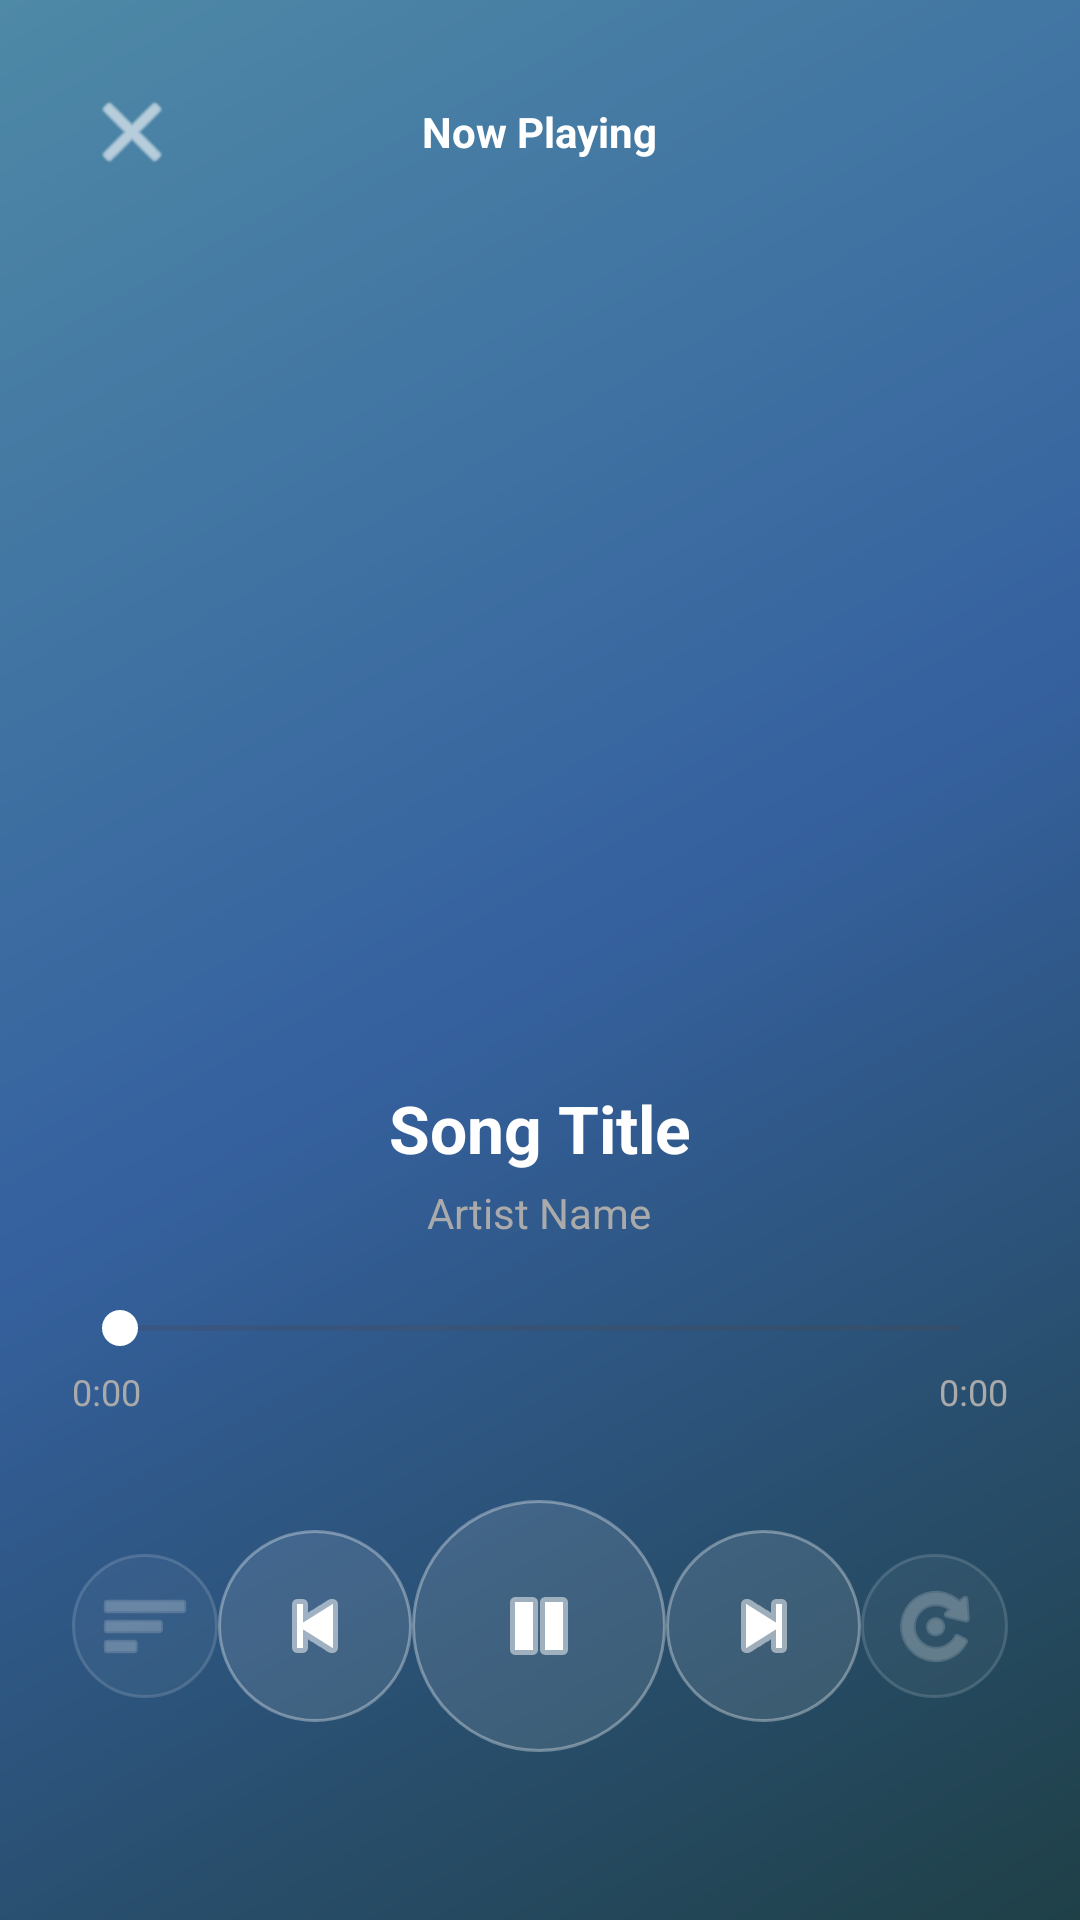

Produce the Android XML layout that renders to this screen, including the resource entries it uses.
<!-- AndroidManifest.xml: application theme Theme.NixinMusic -->
<!-- res/layout/activity_music_service.xml -->
<?xml version="1.0" encoding="utf-8"?>
<LinearLayout
    xmlns:android="http://schemas.android.com/apk/res/android"
    xmlns:tools="http://schemas.android.com/tools"
    android:layout_width="match_parent"
    android:layout_height="match_parent"
    android:orientation="vertical"
    android:background="@drawable/bg_gradient"
    android:padding="24dp"
    tools:context=".PlayerActivity">

    
    <RelativeLayout
        android:layout_width="match_parent"
        android:layout_height="wrap_content"
        android:layout_marginBottom="20dp">

        <ImageButton
            android:id="@+id/btnBack"
            android:layout_width="40dp"
            android:layout_height="40dp"
            android:layout_alignParentStart="true"
            android:layout_centerVertical="true"
            android:src="@android:drawable/ic_menu_close_clear_cancel"
            android:background="@android:color/transparent"
            android:tint="#FFFFFF"
            android:contentDescription="Close player"/>

        <TextView
            android:id="@+id/txtPlaylistName"
            android:layout_width="wrap_content"
            android:layout_height="wrap_content"
            android:layout_centerInParent="true"
            android:text="Now Playing"
            android:textColor="#FFFFFF"
            android:textSize="14sp"
            android:textStyle="bold"/>

    </RelativeLayout>

    
    <ImageView
        android:id="@+id/imgPlayerAlbumArt"
        android:layout_width="match_parent"
        android:layout_height="0dp"
        android:layout_weight="1"
        android:padding="80dp"
        android:layout_marginBottom="28dp"
        android:scaleType="centerCrop"
        android:src="@drawable/music"
        android:contentDescription="Album Art"/>


    <LinearLayout
        android:layout_width="match_parent"
        android:layout_height="wrap_content"
        android:orientation="vertical"
        android:gravity="center"
        android:layout_marginBottom="20dp">

        <TextView
            android:id="@+id/txtPlayerSongTitle"
            android:layout_width="wrap_content"
            android:layout_height="wrap_content"
            android:text="Song Title"
            android:textColor="#FFFFFF"
            android:textSize="22sp"
            android:textStyle="bold"
            android:maxLines="1"
            android:ellipsize="end"/>

        <TextView
            android:id="@+id/txtPlayerArtist"
            android:layout_width="wrap_content"
            android:layout_height="wrap_content"
            android:layout_marginTop="4dp"
            android:text="Artist Name"
            android:textColor="#AAAAAA"
            android:textSize="14sp"
            android:maxLines="1"
            android:ellipsize="end"/>

    </LinearLayout>

    
    <SeekBar
        android:id="@+id/playerSeekBar"
        android:layout_width="match_parent"
        android:layout_height="wrap_content"
        android:progressTint="#FFFFFF"
        android:thumbTint="#FFFFFF"/>

    <RelativeLayout
        android:layout_width="match_parent"
        android:layout_height="wrap_content"
        android:layout_marginTop="4dp"
        android:layout_marginBottom="28dp">

        <TextView
            android:id="@+id/txtElapsed"
            android:layout_width="wrap_content"
            android:layout_height="wrap_content"
            android:layout_alignParentStart="true"
            android:text="0:00"
            android:textColor="#AAAAAA"
            android:textSize="12sp"/>

        <TextView
            android:id="@+id/txtDuration"
            android:layout_width="wrap_content"
            android:layout_height="wrap_content"
            android:layout_alignParentEnd="true"
            android:text="0:00"
            android:textColor="#AAAAAA"
            android:textSize="12sp"/>

    </RelativeLayout>

    
    
    <LinearLayout
        android:layout_width="match_parent"
        android:layout_height="wrap_content"
        android:orientation="horizontal"
        android:gravity="center_vertical"
        android:layout_marginBottom="32dp">

        
        <ImageButton
            android:id="@+id/btnShuffle"
            android:layout_width="48dp"
            android:layout_height="48dp"
            android:layout_weight="1"
            android:src="@android:drawable/ic_menu_sort_by_size"
            android:background="@drawable/glass_circle_button"
            android:tint="#FFFFFF"
            android:alpha="0.45"
            android:padding="12dp"
            android:contentDescription="Shuffle"/>

        
        <ImageButton
            android:id="@+id/btnPrev"
            android:layout_width="64dp"
            android:layout_height="64dp"
            android:layout_weight="1"
            android:src="@android:drawable/ic_media_previous"
            android:background="@drawable/glass_circle_button"
            android:tint="#FFFFFF"
            android:padding="16dp"
            android:contentDescription="Previous"/>

        
        <ImageButton
            android:id="@+id/btnPlayPause"
            android:layout_width="84dp"
            android:layout_height="84dp"
            android:layout_weight="1"
            android:src="@android:drawable/ic_media_pause"
            android:background="@drawable/glass_circle_button"
            android:tint="#FFFFFF"
            android:padding="20dp"
            android:contentDescription="Play or Pause"/>

        
        <ImageButton
            android:id="@+id/btnNext"
            android:layout_width="64dp"
            android:layout_height="64dp"
            android:layout_weight="1"
            android:src="@android:drawable/ic_media_next"
            android:background="@drawable/glass_circle_button"
            android:tint="#FFFFFF"
            android:padding="16dp"
            android:contentDescription="Next"/>

        
        <ImageButton
            android:id="@+id/btnRepeat"
            android:layout_width="48dp"
            android:layout_height="48dp"
            android:layout_weight="1"
            android:src="@android:drawable/ic_menu_rotate"
            android:background="@drawable/glass_circle_button"
            android:tint="#FFFFFF"
            android:alpha="0.45"
            android:padding="12dp"
            android:contentDescription="Repeat"/>

    </LinearLayout>

</LinearLayout>
<!-- resources referenced by this layout -->
<resources>
  <!-- drawable bg_gradient (drawable) -->
  <?xml version="1.0" encoding="utf-8"?>
  <shape xmlns:android="http://schemas.android.com/apk/res/android">
  
      <gradient
          android:angle="135"
          android:startColor="#1F4047"
          android:centerColor="#35619F"
          android:endColor="#4E89A6"/>
  
  </shape>
  <!-- drawable glass_circle_button (drawable) -->
  <?xml version="1.0" encoding="utf-8"?>
  <shape xmlns:android="http://schemas.android.com/apk/res/android"
      android:shape="oval">
  
      <solid android:color="#1AFFFFFF" />
  
      <stroke
          android:width="1dp"
          android:color="#55FFFFFF" />
  
  </shape>
  <style name="Theme.NixinMusic" parent="Base.Theme.NixinMusic">
          
          <item name="android:navigationBarColor">@android:color/transparent</item>
          <item name="android:statusBarColor">@android:color/transparent</item>
          <item name="android:windowLightStatusBar">?attr/isLightTheme</item>
      </style>
  <style name="Base.Theme.NixinMusic" parent="Theme.Material3.DayNight.NoActionBar">
          
          
      </style>
</resources>
